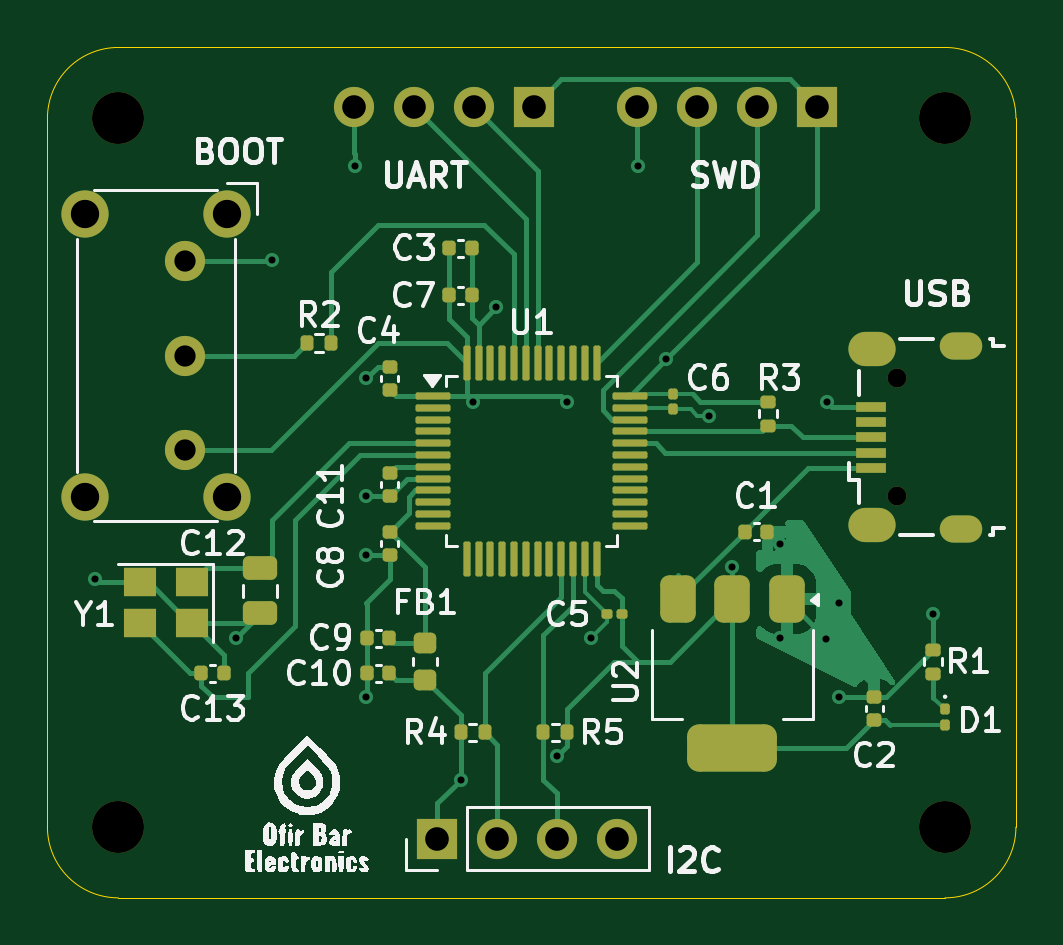
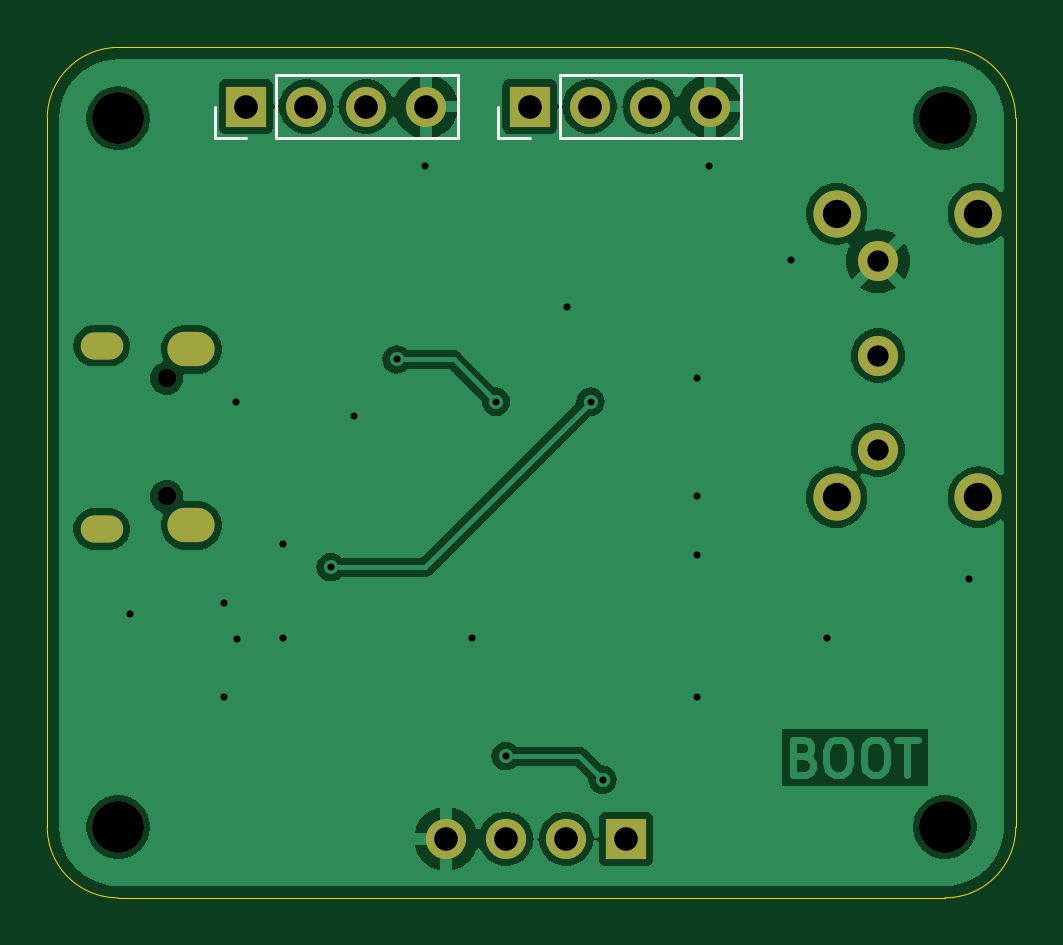
Circuit board: 11 layer files. Board 41.0 x 36.0 mm.
- bottom_copper: stm-B_Cu.gbr (58393 bytes)
- bottom_mask: stm-B_Mask.gbr (1666 bytes)
- paste: stm-B_Paste.gbr (461 bytes)
- bottom_silk: stm-B_Silkscreen.gbr (1143 bytes)
- outline: stm-Edge_Cuts.gbr (1068 bytes)
- top_copper: stm-F_Cu.gbr (27809 bytes)
- top_mask: stm-F_Mask.gbr (7213 bytes)
- paste: stm-F_Paste.gbr (6027 bytes)
- top_silk: stm-F_Silkscreen.gbr (63863 bytes)
- drill: stm-NPTH.drl (505 bytes)
- drill: stm-PTH.drl (1517 bytes)

=== bottom_copper: stm-B_Cu.gbr (58393 bytes, source omitted) ===
=== bottom_mask: stm-B_Mask.gbr ===
%TF.GenerationSoftware,KiCad,Pcbnew,8.0.3*%
%TF.CreationDate,2025-07-01T21:47:02+03:00*%
%TF.ProjectId,stm,73746d2e-6b69-4636-9164-5f7063625858,rev?*%
%TF.SameCoordinates,Original*%
%TF.FileFunction,Soldermask,Bot*%
%TF.FilePolarity,Negative*%
%FSLAX46Y46*%
G04 Gerber Fmt 4.6, Leading zero omitted, Abs format (unit mm)*
G04 Created by KiCad (PCBNEW 8.0.3) date 2025-07-01 21:47:02*
%MOMM*%
%LPD*%
G01*
G04 APERTURE LIST*
%ADD10C,2.000000*%
%ADD11C,1.700000*%
%ADD12O,0.800000X0.800000*%
%ADD13O,1.800000X1.150000*%
%ADD14O,2.000000X1.450000*%
%ADD15C,2.200000*%
%ADD16R,1.700000X1.700000*%
%ADD17O,1.700000X1.700000*%
G04 APERTURE END LIST*
D10*
%TO.C,SW1*%
X99582500Y-64042500D03*
X93582500Y-64042500D03*
X99582500Y-76042500D03*
X93582500Y-76042500D03*
D11*
X97832500Y-66042500D03*
X97832500Y-70042500D03*
X97832500Y-74042500D03*
%TD*%
D12*
%TO.C,J1*%
X127945000Y-76005000D03*
X127945000Y-71005000D03*
D13*
X130695000Y-77380000D03*
D14*
X126895000Y-77230000D03*
X126895000Y-69780000D03*
D13*
X130695000Y-69630000D03*
%TD*%
D15*
%TO.C,H4*%
X130000000Y-60000000D03*
%TD*%
%TO.C,H3*%
X95000000Y-60000000D03*
%TD*%
%TO.C,H2*%
X130000000Y-90000000D03*
%TD*%
%TO.C,H1*%
X95000000Y-90000000D03*
%TD*%
D16*
%TO.C,J4*%
X108500000Y-90500000D03*
D17*
X111040000Y-90500000D03*
X113580000Y-90500000D03*
X116120000Y-90500000D03*
%TD*%
D16*
%TO.C,J2*%
X112580000Y-59500000D03*
D17*
X110040000Y-59500000D03*
X107500000Y-59500000D03*
X104960000Y-59500000D03*
%TD*%
D16*
%TO.C,J3*%
X124580000Y-59500000D03*
D17*
X122040000Y-59500000D03*
X119500000Y-59500000D03*
X116960000Y-59500000D03*
%TD*%
M02*

=== paste: stm-B_Paste.gbr ===
%TF.GenerationSoftware,KiCad,Pcbnew,8.0.3*%
%TF.CreationDate,2025-07-01T21:47:02+03:00*%
%TF.ProjectId,stm,73746d2e-6b69-4636-9164-5f7063625858,rev?*%
%TF.SameCoordinates,Original*%
%TF.FileFunction,Paste,Bot*%
%TF.FilePolarity,Positive*%
%FSLAX46Y46*%
G04 Gerber Fmt 4.6, Leading zero omitted, Abs format (unit mm)*
G04 Created by KiCad (PCBNEW 8.0.3) date 2025-07-01 21:47:02*
%MOMM*%
%LPD*%
G01*
G04 APERTURE LIST*
G04 APERTURE END LIST*
M02*

=== bottom_silk: stm-B_Silkscreen.gbr ===
%TF.GenerationSoftware,KiCad,Pcbnew,8.0.3*%
%TF.CreationDate,2025-07-01T21:47:02+03:00*%
%TF.ProjectId,stm,73746d2e-6b69-4636-9164-5f7063625858,rev?*%
%TF.SameCoordinates,Original*%
%TF.FileFunction,Legend,Bot*%
%TF.FilePolarity,Positive*%
%FSLAX46Y46*%
G04 Gerber Fmt 4.6, Leading zero omitted, Abs format (unit mm)*
G04 Created by KiCad (PCBNEW 8.0.3) date 2025-07-01 21:47:02*
%MOMM*%
%LPD*%
G01*
G04 APERTURE LIST*
%ADD10C,0.120000*%
G04 APERTURE END LIST*
D10*
%TO.C,J2*%
X113910000Y-59500000D02*
X113910000Y-60830000D01*
X113910000Y-60830000D02*
X112580000Y-60830000D01*
X103630000Y-60830000D02*
X111310000Y-60830000D01*
X111310000Y-58170000D02*
X111310000Y-60830000D01*
X103630000Y-58170000D02*
X103630000Y-60830000D01*
X103630000Y-58170000D02*
X111310000Y-58170000D01*
%TO.C,J3*%
X125910000Y-59500000D02*
X125910000Y-60830000D01*
X125910000Y-60830000D02*
X124580000Y-60830000D01*
X115630000Y-60830000D02*
X123310000Y-60830000D01*
X123310000Y-58170000D02*
X123310000Y-60830000D01*
X115630000Y-58170000D02*
X115630000Y-60830000D01*
X115630000Y-58170000D02*
X123310000Y-58170000D01*
%TD*%
M02*

=== outline: stm-Edge_Cuts.gbr ===
%TF.GenerationSoftware,KiCad,Pcbnew,8.0.3*%
%TF.CreationDate,2025-07-01T21:47:02+03:00*%
%TF.ProjectId,stm,73746d2e-6b69-4636-9164-5f7063625858,rev?*%
%TF.SameCoordinates,Original*%
%TF.FileFunction,Profile,NP*%
%FSLAX46Y46*%
G04 Gerber Fmt 4.6, Leading zero omitted, Abs format (unit mm)*
G04 Created by KiCad (PCBNEW 8.0.3) date 2025-07-01 21:47:02*
%MOMM*%
%LPD*%
G01*
G04 APERTURE LIST*
%TA.AperFunction,Profile*%
%ADD10C,0.050000*%
%TD*%
G04 APERTURE END LIST*
D10*
X92000000Y-60000000D02*
G75*
G02*
X95000000Y-57000000I3000000J0D01*
G01*
X95000000Y-93000000D02*
G75*
G02*
X92000000Y-90000000I0J3000000D01*
G01*
X92000000Y-60000000D02*
X92000000Y-90000000D01*
X133000000Y-90000000D02*
G75*
G02*
X130000000Y-93000000I-3000000J0D01*
G01*
X130000000Y-57000000D02*
G75*
G02*
X133000000Y-60000000I0J-3000000D01*
G01*
X100000000Y-57000000D02*
X95000000Y-57000000D01*
X133000000Y-90000000D02*
X133000000Y-60000000D01*
X95000000Y-93000000D02*
X130000000Y-93000000D01*
X130000000Y-57000000D02*
X100000000Y-57000000D01*
M02*

=== top_copper: stm-F_Cu.gbr (27809 bytes, source omitted) ===
=== top_mask: stm-F_Mask.gbr (7213 bytes, source omitted) ===
=== paste: stm-F_Paste.gbr ===
%TF.GenerationSoftware,KiCad,Pcbnew,8.0.3*%
%TF.CreationDate,2025-07-01T21:47:02+03:00*%
%TF.ProjectId,stm,73746d2e-6b69-4636-9164-5f7063625858,rev?*%
%TF.SameCoordinates,Original*%
%TF.FileFunction,Paste,Top*%
%TF.FilePolarity,Positive*%
%FSLAX46Y46*%
G04 Gerber Fmt 4.6, Leading zero omitted, Abs format (unit mm)*
G04 Created by KiCad (PCBNEW 8.0.3) date 2025-07-01 21:47:02*
%MOMM*%
%LPD*%
G01*
G04 APERTURE LIST*
G04 Aperture macros list*
%AMRoundRect*
0 Rectangle with rounded corners*
0 $1 Rounding radius*
0 $2 $3 $4 $5 $6 $7 $8 $9 X,Y pos of 4 corners*
0 Add a 4 corners polygon primitive as box body*
4,1,4,$2,$3,$4,$5,$6,$7,$8,$9,$2,$3,0*
0 Add four circle primitives for the rounded corners*
1,1,$1+$1,$2,$3*
1,1,$1+$1,$4,$5*
1,1,$1+$1,$6,$7*
1,1,$1+$1,$8,$9*
0 Add four rect primitives between the rounded corners*
20,1,$1+$1,$2,$3,$4,$5,0*
20,1,$1+$1,$4,$5,$6,$7,0*
20,1,$1+$1,$6,$7,$8,$9,0*
20,1,$1+$1,$8,$9,$2,$3,0*%
G04 Aperture macros list end*
%ADD10R,1.300000X0.450000*%
%ADD11R,1.400000X1.200000*%
%ADD12RoundRect,0.375000X-0.375000X0.625000X-0.375000X-0.625000X0.375000X-0.625000X0.375000X0.625000X0*%
%ADD13RoundRect,0.500000X-1.400000X0.500000X-1.400000X-0.500000X1.400000X-0.500000X1.400000X0.500000X0*%
%ADD14RoundRect,0.075000X-0.662500X-0.075000X0.662500X-0.075000X0.662500X0.075000X-0.662500X0.075000X0*%
%ADD15RoundRect,0.075000X-0.075000X-0.662500X0.075000X-0.662500X0.075000X0.662500X-0.075000X0.662500X0*%
%ADD16RoundRect,0.135000X-0.135000X-0.185000X0.135000X-0.185000X0.135000X0.185000X-0.135000X0.185000X0*%
%ADD17RoundRect,0.135000X0.135000X0.185000X-0.135000X0.185000X-0.135000X-0.185000X0.135000X-0.185000X0*%
%ADD18RoundRect,0.135000X0.185000X-0.135000X0.185000X0.135000X-0.185000X0.135000X-0.185000X-0.135000X0*%
%ADD19RoundRect,0.135000X-0.185000X0.135000X-0.185000X-0.135000X0.185000X-0.135000X0.185000X0.135000X0*%
%ADD20RoundRect,0.218750X-0.256250X0.218750X-0.256250X-0.218750X0.256250X-0.218750X0.256250X0.218750X0*%
%ADD21RoundRect,0.079500X-0.100500X0.079500X-0.100500X-0.079500X0.100500X-0.079500X0.100500X0.079500X0*%
%ADD22RoundRect,0.140000X-0.140000X-0.170000X0.140000X-0.170000X0.140000X0.170000X-0.140000X0.170000X0*%
%ADD23RoundRect,0.250000X-0.475000X0.250000X-0.475000X-0.250000X0.475000X-0.250000X0.475000X0.250000X0*%
%ADD24RoundRect,0.140000X0.140000X0.170000X-0.140000X0.170000X-0.140000X-0.170000X0.140000X-0.170000X0*%
%ADD25RoundRect,0.140000X-0.170000X0.140000X-0.170000X-0.140000X0.170000X-0.140000X0.170000X0.140000X0*%
%ADD26RoundRect,0.079500X0.079500X0.100500X-0.079500X0.100500X-0.079500X-0.100500X0.079500X-0.100500X0*%
%ADD27RoundRect,0.140000X0.170000X-0.140000X0.170000X0.140000X-0.170000X0.140000X-0.170000X-0.140000X0*%
G04 APERTURE END LIST*
D10*
%TO.C,J1*%
X126845000Y-74805000D03*
X126845000Y-74155000D03*
X126845000Y-73505000D03*
X126845000Y-72855000D03*
X126845000Y-72205000D03*
%TD*%
D11*
%TO.C,Y1*%
X98100000Y-81350000D03*
X95900000Y-81350000D03*
X95900000Y-79650000D03*
X98100000Y-79650000D03*
%TD*%
D12*
%TO.C,U2*%
X123300000Y-80350000D03*
X121000000Y-80350000D03*
D13*
X121000000Y-86650000D03*
D12*
X118700000Y-80350000D03*
%TD*%
D14*
%TO.C,U1*%
X108337500Y-71750000D03*
X108337500Y-72250000D03*
X108337500Y-72750000D03*
X108337500Y-73250000D03*
X108337500Y-73750000D03*
X108337500Y-74250000D03*
X108337500Y-74750000D03*
X108337500Y-75250000D03*
X108337500Y-75750000D03*
X108337500Y-76250000D03*
X108337500Y-76750000D03*
X108337500Y-77250000D03*
D15*
X109750000Y-78662500D03*
X110250000Y-78662500D03*
X110750000Y-78662500D03*
X111250000Y-78662500D03*
X111750000Y-78662500D03*
X112250000Y-78662500D03*
X112750000Y-78662500D03*
X113250000Y-78662500D03*
X113750000Y-78662500D03*
X114250000Y-78662500D03*
X114750000Y-78662500D03*
X115250000Y-78662500D03*
D14*
X116662500Y-77250000D03*
X116662500Y-76750000D03*
X116662500Y-76250000D03*
X116662500Y-75750000D03*
X116662500Y-75250000D03*
X116662500Y-74750000D03*
X116662500Y-74250000D03*
X116662500Y-73750000D03*
X116662500Y-73250000D03*
X116662500Y-72750000D03*
X116662500Y-72250000D03*
X116662500Y-71750000D03*
D15*
X115250000Y-70337500D03*
X114750000Y-70337500D03*
X114250000Y-70337500D03*
X113750000Y-70337500D03*
X113250000Y-70337500D03*
X112750000Y-70337500D03*
X112250000Y-70337500D03*
X111750000Y-70337500D03*
X111250000Y-70337500D03*
X110750000Y-70337500D03*
X110250000Y-70337500D03*
X109750000Y-70337500D03*
%TD*%
D16*
%TO.C,R5*%
X112990000Y-86000000D03*
X114010000Y-86000000D03*
%TD*%
D17*
%TO.C,R4*%
X110510000Y-86000000D03*
X109490000Y-86000000D03*
%TD*%
D18*
%TO.C,R3*%
X122500000Y-73010000D03*
X122500000Y-71990000D03*
%TD*%
D16*
%TO.C,R2*%
X102990000Y-69500000D03*
X104010000Y-69500000D03*
%TD*%
D19*
%TO.C,R1*%
X129500000Y-82490000D03*
X129500000Y-83510000D03*
%TD*%
D20*
%TO.C,FB1*%
X108000000Y-82212500D03*
X108000000Y-83787500D03*
%TD*%
D21*
%TO.C,D1*%
X130000000Y-85000000D03*
X130000000Y-85690000D03*
%TD*%
D22*
%TO.C,C13*%
X98520000Y-83500000D03*
X99480000Y-83500000D03*
%TD*%
D23*
%TO.C,C12*%
X101000000Y-79050000D03*
X101000000Y-80950000D03*
%TD*%
D24*
%TO.C,C10*%
X106480000Y-83500000D03*
X105520000Y-83500000D03*
%TD*%
%TO.C,C9*%
X106480000Y-82000000D03*
X105520000Y-82000000D03*
%TD*%
D25*
%TO.C,C8*%
X106500000Y-77520000D03*
X106500000Y-78480000D03*
%TD*%
D22*
%TO.C,C7*%
X109000000Y-67500000D03*
X109960000Y-67500000D03*
%TD*%
D21*
%TO.C,C6*%
X118500000Y-71655000D03*
X118500000Y-72345000D03*
%TD*%
D26*
%TO.C,C5*%
X116345000Y-81000000D03*
X115655000Y-81000000D03*
%TD*%
D27*
%TO.C,C4*%
X106500000Y-71480000D03*
X106500000Y-70520000D03*
%TD*%
D22*
%TO.C,C3*%
X109020000Y-65500000D03*
X109980000Y-65500000D03*
%TD*%
D27*
%TO.C,C2*%
X127000000Y-85460000D03*
X127000000Y-84500000D03*
%TD*%
D22*
%TO.C,C1*%
X121520000Y-77500000D03*
X122480000Y-77500000D03*
%TD*%
D25*
%TO.C,C11*%
X106500000Y-75020000D03*
X106500000Y-75980000D03*
%TD*%
M02*

=== top_silk: stm-F_Silkscreen.gbr (63863 bytes, source omitted) ===
=== drill: stm-NPTH.drl ===
M48
; DRILL file {KiCad 8.0.3} date 2025-07-01T21:46:56+0300
; FORMAT={-:-/ absolute / metric / decimal}
; #@! TF.CreationDate,2025-07-01T21:46:56+03:00
; #@! TF.GenerationSoftware,Kicad,Pcbnew,8.0.3
; #@! TF.FileFunction,NonPlated,1,2,NPTH
FMAT,2
METRIC
; #@! TA.AperFunction,NonPlated,NPTH,ComponentDrill
T1C0.800
; #@! TA.AperFunction,NonPlated,NPTH,ComponentDrill
T2C2.200
%
G90
G05
T1
X127.945Y-71.005
X127.945Y-76.005
T2
X95.0Y-60.0
X95.0Y-90.0
X130.0Y-60.0
X130.0Y-90.0
M30

=== drill: stm-PTH.drl ===
M48
; DRILL file {KiCad 8.0.3} date 2025-07-01T21:46:56+0300
; FORMAT={-:-/ absolute / metric / decimal}
; #@! TF.CreationDate,2025-07-01T21:46:56+03:00
; #@! TF.GenerationSoftware,Kicad,Pcbnew,8.0.3
; #@! TF.FileFunction,Plated,1,2,PTH
FMAT,2
METRIC
; #@! TA.AperFunction,Plated,PTH,ViaDrill
T1C0.300
; #@! TA.AperFunction,Plated,PTH,ComponentDrill
T2C0.550
; #@! TA.AperFunction,Plated,PTH,ComponentDrill
T3C0.850
; #@! TA.AperFunction,Plated,PTH,ComponentDrill
T4C0.900
; #@! TA.AperFunction,Plated,PTH,ComponentDrill
T5C1.000
; #@! TA.AperFunction,Plated,PTH,ComponentDrill
T6C1.200
%
G90
G05
T1
X94.0Y-79.5
X100.0Y-82.0
X101.5Y-66.0
X105.0Y-62.0
X105.5Y-71.0
X105.5Y-76.0
X105.5Y-78.5
X105.5Y-84.5
X109.49Y-88.0
X110.0Y-72.0
X111.0Y-68.0
X113.59Y-87.0
X114.0Y-72.0
X115.0Y-82.0
X117.0Y-62.0
X118.206Y-70.206
X120.0Y-72.59
X121.0Y-79.0
X123.0Y-78.0
X123.0Y-82.0
X124.975Y-82.025
X125.0Y-72.0
X125.5Y-80.5
X125.5Y-84.5
X129.5Y-81.0
T4
X97.832Y-66.043
X97.832Y-70.042
X97.832Y-74.042
T5
X104.96Y-59.5
X107.5Y-59.5
X108.5Y-90.5
X110.04Y-59.5
X111.04Y-90.5
X112.58Y-59.5
X113.58Y-90.5
X116.12Y-90.5
X116.96Y-59.5
X119.5Y-59.5
X122.04Y-59.5
X124.58Y-59.5
T6
X93.582Y-64.043
X93.582Y-76.042
X99.582Y-64.043
X99.582Y-76.042
T2
G00X130.37Y-69.63
M15
G01X131.02Y-69.63
M16
G05
G00X130.37Y-77.38
M15
G01X131.02Y-77.38
M16
G05
T3
G00X126.62Y-69.78
M15
G01X127.17Y-69.78
M16
G05
G00X126.62Y-77.23
M15
G01X127.17Y-77.23
M16
G05
M30

